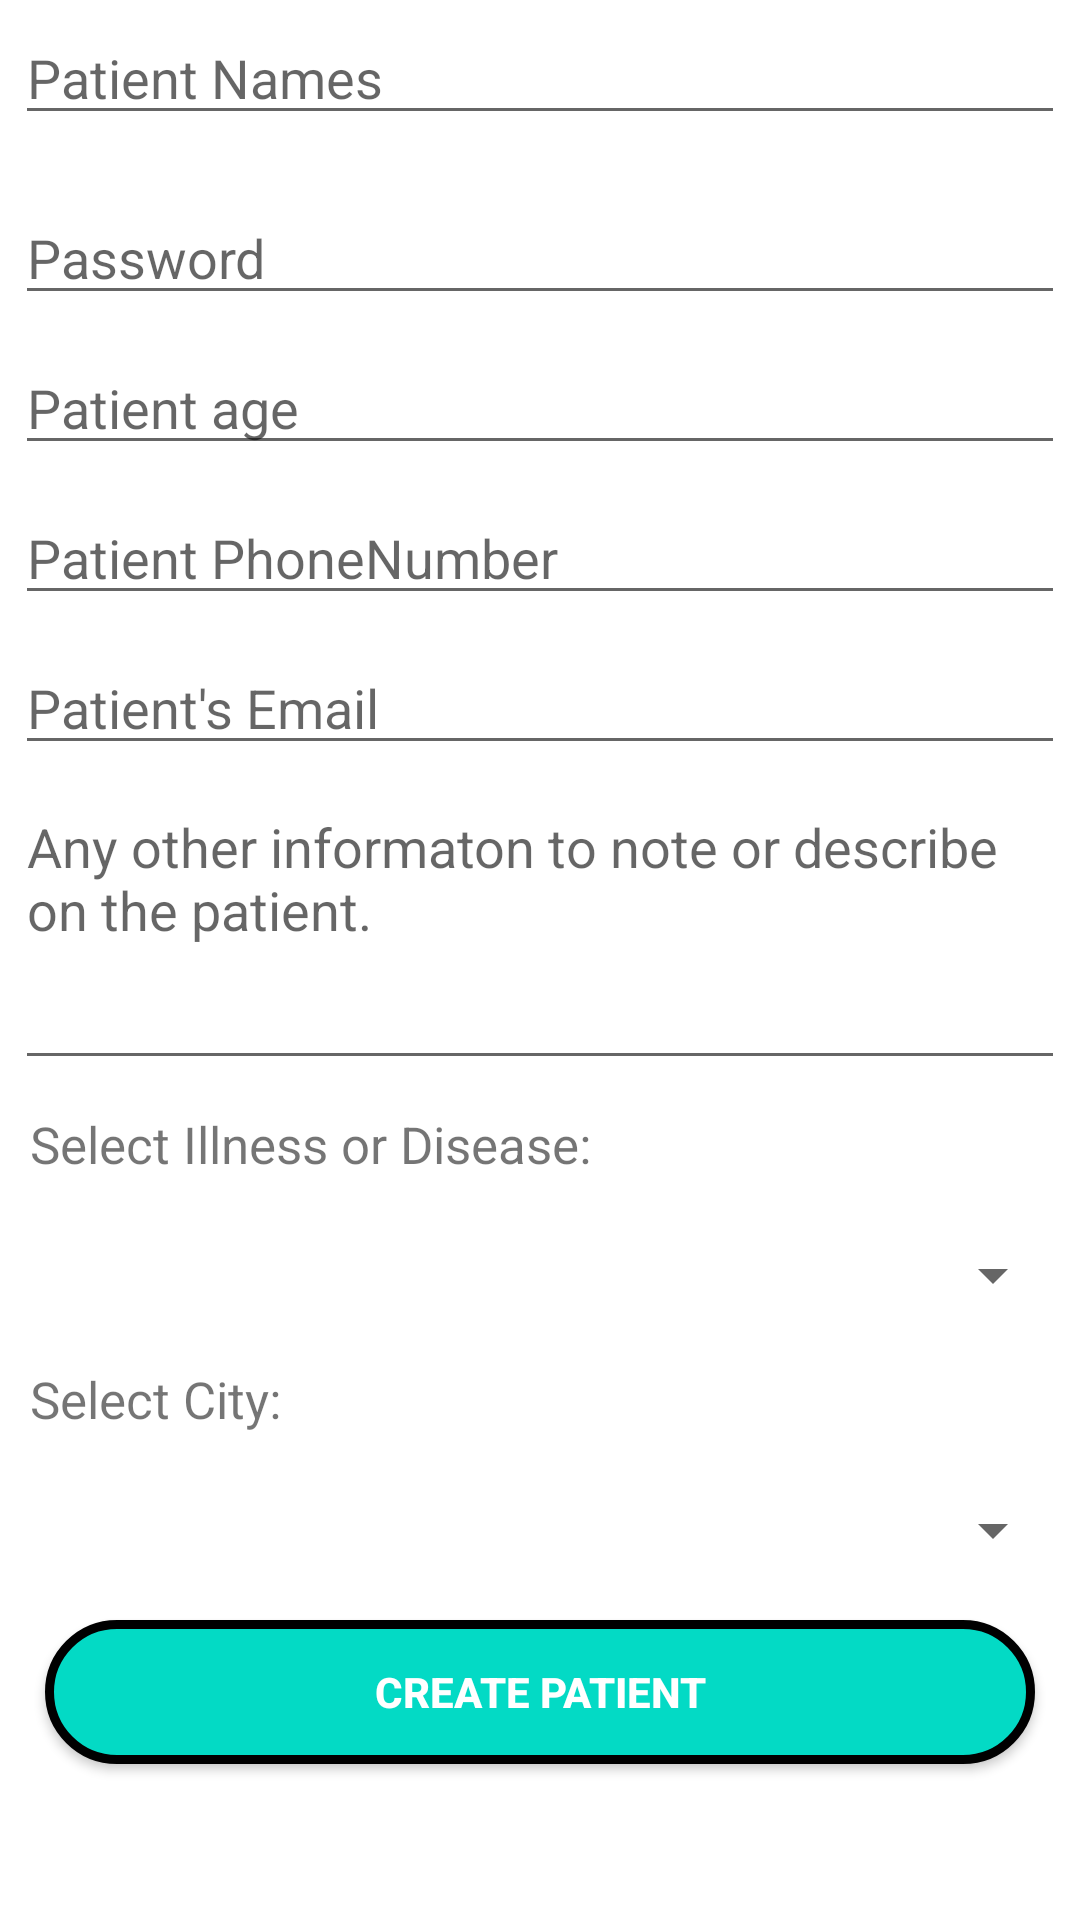

This screen was rendered from an Android layout file. Write that file and the resources it references.
<!-- AndroidManifest.xml: application theme Theme.Test -->
<!-- res/layout/activity_addpatient.xml -->
<?xml version="1.0" encoding="utf-8"?>
<LinearLayout xmlns:android="http://schemas.android.com/apk/res/android"
    xmlns:app="http://schemas.android.com/apk/res-auto"
    xmlns:tools="http://schemas.android.com/tools"
    android:layout_width="match_parent"
    android:layout_height="match_parent"
    tools:context=".AddPatientActivity"
    android:orientation="vertical">

    <ScrollView
        android:layout_width="match_parent"
        android:layout_height="match_parent">


    <LinearLayout
        android:layout_width="match_parent"
        android:layout_height="match_parent"
        android:orientation="vertical"
        android:layout_margin="5dp">

        <EditText
            android:id="@+id/edtx_patientNames"
            android:layout_width="match_parent"
            android:layout_height="40dp"
            android:inputType="text"
            android:hint="Patient Names"/>

        <TextView
            android:layout_width="match_parent"
            android:layout_height="20dp" />

        <EditText
            android:id="@+id/editext_pasword"
            android:layout_width="match_parent"
            android:layout_height="40dp"
            android:inputType="textPassword"
            android:hint="Password"/>
        <TextView
            android:layout_width="match_parent"
            android:layout_height="10dp" />
        <EditText
            android:id="@+id/edtx_age"
            android:layout_width="match_parent"
            android:layout_height="40dp"
            android:inputType="number"
            android:hint="Patient age"/>
        <TextView
            android:layout_width="match_parent"
            android:layout_height="10dp" />
        <EditText
            android:id="@+id/edtx_contact"
            android:layout_width="match_parent"
            android:layout_height="40dp"
            android:inputType="phone"
            android:hint="Patient PhoneNumber"
            />
        <TextView
            android:layout_width="match_parent"
            android:layout_height="10dp" />
        <EditText
            android:id="@+id/edtx_email"
            android:layout_width="match_parent"
            android:layout_height="40dp"
            android:hint="Patient's Email"
            android:inputType="textEmailAddress"/>
        <TextView
            android:layout_width="match_parent"
            android:layout_height="5dp" />

        <EditText
            android:id="@+id/edtx_othercommments"
            android:layout_width="match_parent"
            android:layout_height="100dp"
            android:hint="Any other informaton to note or describe on the patient."
            android:ems="10"
            android:gravity="start|top"
            android:inputType="textMultiLine" />
        <TextView
            android:layout_width="match_parent"
            android:layout_height="5dp" />

        <TextView
            android:layout_width="match_parent"
            android:layout_height="30dp"
            android:layout_margin="5dp"
            android:textSize="17sp"
            android:text="Select Illness or Disease:"/>

        <Spinner
            android:id="@+id/spinner_disease"
            android:layout_width="match_parent"
            android:layout_height="40dp" />

        <TextView
            android:layout_width="match_parent"
            android:layout_height="5dp" />

        <TextView
            android:layout_width="match_parent"
            android:layout_height="30dp"
            android:layout_margin="5dp"
            android:textSize="17sp"
            android:text="Select City:"/>
        <Spinner
            android:id="@+id/spinner_city"
            android:layout_width="match_parent"
            android:layout_height="40dp"
            />

        <Button
            android:id="@+id/register_patient"
            android:layout_width="match_parent"
            android:layout_height="wrap_content"
            android:layout_margin="10dp"
            android:background="@drawable/button_design"
            android:text="Create Patient"
            android:textColor="@color/white"
            android:textStyle="bold" />

    </LinearLayout>
    </ScrollView>

</LinearLayout>
<!-- resources referenced by this layout -->
<resources>
  <color name="white">#FFFFFFFF</color>
  <!-- drawable button_design (drawable) -->
  <?xml version="1.0" encoding="utf-8"?>
  <shape xmlns:android="http://schemas.android.com/apk/res/android" android:shape="rectangle">
      <stroke android:width="3dp"
          android:color="@color/black">
      </stroke>
      <solid
          android:color="@color/teal_200"
          />
      <corners
          android:radius="30dp">
      </corners>
  
  </shape>
  <style name="Theme.Test" parent="Theme.MaterialComponents.DayNight.DarkActionBar">
          
          <item name="colorPrimary">@color/teal_200</item>
          <item name="colorPrimaryVariant">@color/purple_700</item>
          <item name="colorOnPrimary">@color/white</item>
          
          <item name="colorSecondary">@color/teal_200</item>
          <item name="colorSecondaryVariant">@color/teal_700</item>
          <item name="colorOnSecondary">@color/black</item>
          
          <item name="android:statusBarColor" tools:targetApi="l">?attr/colorPrimaryVariant</item>
          
      </style>
  <color name="black">#FF000000</color>
  <color name="teal_200">#FF03DAC5</color>
  <color name="purple_700">#FF3700B3</color>
  <color name="teal_700">#FF018786</color>
</resources>
